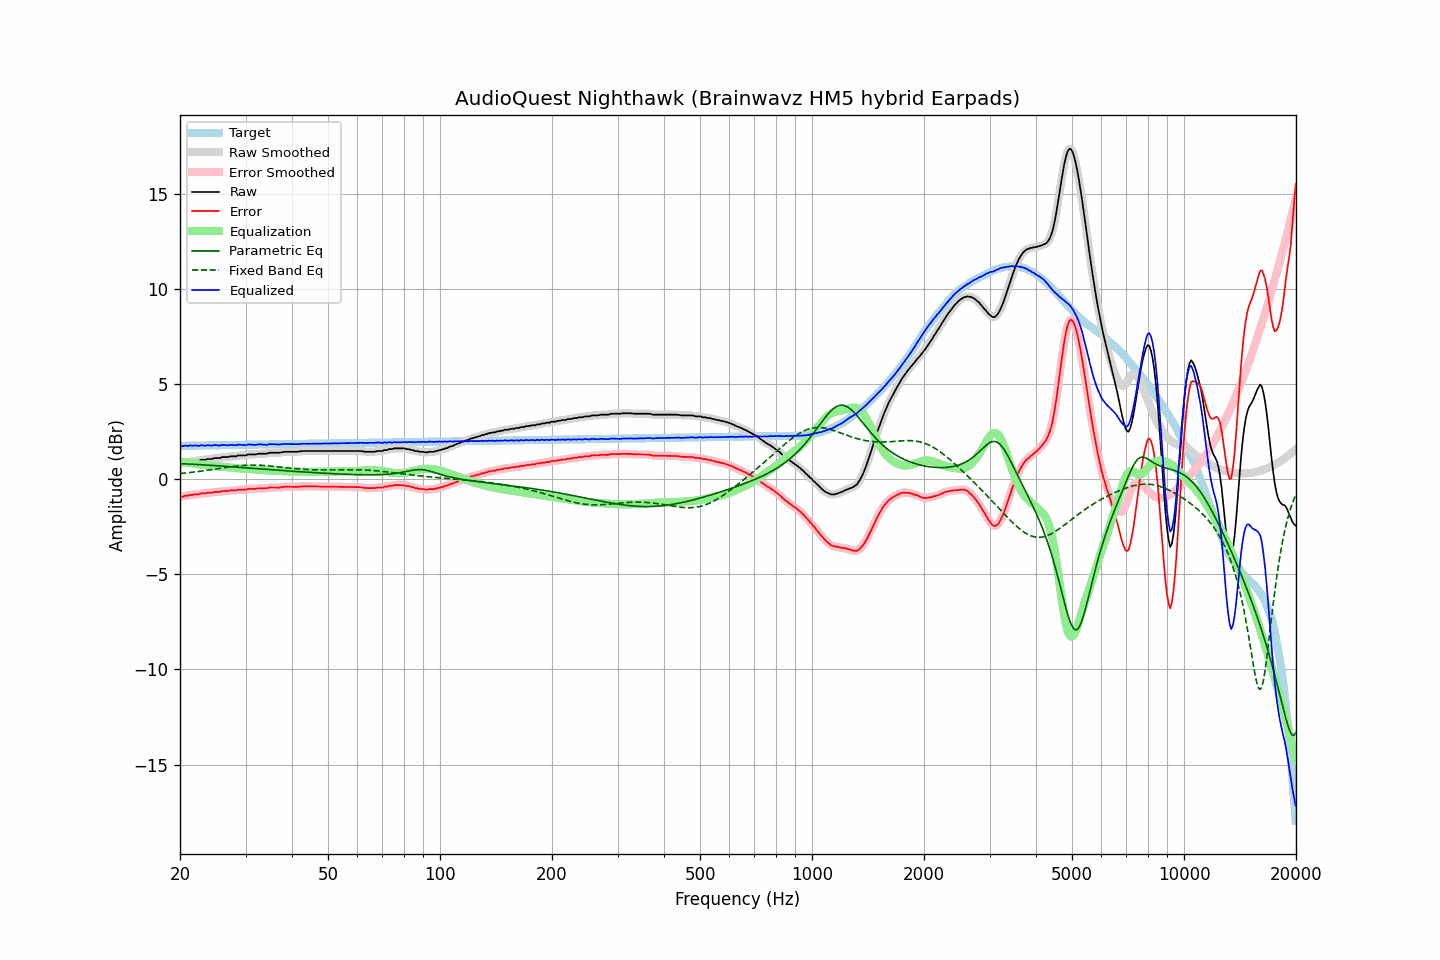

The data file committed next to this chart (first rows):
frequency, raw, error, smoothed, error_smoothed, equalization, parametric_eq, fixed_band_eq, equalized_raw, equalized_smoothed, target
20.00, 0.83, -0.92, 0.82, -0.92, 0.93, 0.82, 0.29, 1.76, 1.75, 1.75
20.20, 0.83, -0.92, 0.83, -0.92, 0.92, 0.81, 0.30, 1.74, 1.75, 1.75
20.40, 0.83, -0.92, 0.84, -0.91, 0.90, 0.81, 0.31, 1.73, 1.74, 1.75
20.61, 0.88, -0.87, 0.86, -0.90, 0.89, 0.80, 0.32, 1.76, 1.74, 1.75
20.81, 0.88, -0.87, 0.88, -0.88, 0.87, 0.80, 0.33, 1.75, 1.75, 1.75
21.02, 0.88, -0.88, 0.90, -0.86, 0.86, 0.79, 0.34, 1.74, 1.76, 1.75
21.23, 0.93, -0.83, 0.91, -0.85, 0.85, 0.79, 0.35, 1.77, 1.75, 1.75
21.44, 0.93, -0.83, 0.93, -0.83, 0.83, 0.79, 0.35, 1.76, 1.76, 1.76
21.66, 0.93, -0.83, 0.94, -0.82, 0.82, 0.78, 0.36, 1.75, 1.76, 1.76
21.87, 0.96, -0.80, 0.95, -0.81, 0.81, 0.78, 0.37, 1.77, 1.76, 1.76
22.09, 0.97, -0.79, 0.96, -0.80, 0.80, 0.77, 0.39, 1.76, 1.75, 1.76
22.31, 0.97, -0.79, 0.97, -0.79, 0.79, 0.77, 0.40, 1.75, 1.76, 1.76
22.54, 0.97, -0.80, 0.98, -0.78, 0.78, 0.76, 0.41, 1.74, 1.76, 1.76
22.76, 1.02, -0.75, 1.00, -0.76, 0.77, 0.76, 0.42, 1.78, 1.77, 1.76
22.99, 1.02, -0.75, 1.01, -0.75, 0.76, 0.75, 0.43, 1.77, 1.77, 1.77
23.22, 1.02, -0.75, 1.02, -0.74, 0.75, 0.75, 0.44, 1.76, 1.77, 1.77
23.45, 1.02, -0.75, 1.03, -0.74, 0.74, 0.74, 0.45, 1.75, 1.77, 1.77
23.69, 1.06, -0.71, 1.04, -0.73, 0.73, 0.74, 0.47, 1.78, 1.77, 1.77
23.92, 1.06, -0.71, 1.05, -0.72, 0.72, 0.73, 0.48, 1.77, 1.77, 1.77
24.16, 1.06, -0.72, 1.06, -0.71, 0.71, 0.72, 0.49, 1.77, 1.77, 1.77
24.40, 1.06, -0.72, 1.07, -0.70, 0.70, 0.72, 0.50, 1.76, 1.77, 1.77
24.65, 1.10, -0.68, 1.09, -0.69, 0.69, 0.71, 0.52, 1.79, 1.78, 1.78
24.89, 1.11, -0.67, 1.10, -0.67, 0.68, 0.71, 0.53, 1.79, 1.78, 1.78
25.14, 1.11, -0.67, 1.11, -0.67, 0.67, 0.70, 0.54, 1.78, 1.78, 1.78
25.39, 1.11, -0.67, 1.11, -0.67, 0.66, 0.70, 0.55, 1.77, 1.77, 1.78
25.65, 1.11, -0.67, 1.12, -0.66, 0.65, 0.69, 0.57, 1.76, 1.78, 1.78
25.91, 1.16, -0.63, 1.14, -0.64, 0.65, 0.68, 0.58, 1.80, 1.79, 1.78
26.16, 1.16, -0.63, 1.15, -0.63, 0.64, 0.68, 0.59, 1.79, 1.79, 1.78
26.43, 1.16, -0.63, 1.16, -0.63, 0.63, 0.67, 0.61, 1.79, 1.79, 1.79
26.69, 1.16, -0.63, 1.16, -0.63, 0.62, 0.67, 0.62, 1.78, 1.78, 1.79
26.96, 1.16, -0.63, 1.17, -0.62, 0.62, 0.66, 0.63, 1.77, 1.79, 1.79
27.23, 1.20, -0.59, 1.18, -0.61, 0.61, 0.65, 0.64, 1.80, 1.79, 1.79
27.50, 1.20, -0.59, 1.19, -0.60, 0.60, 0.65, 0.65, 1.80, 1.79, 1.79
27.77, 1.20, -0.59, 1.20, -0.60, 0.59, 0.64, 0.66, 1.79, 1.79, 1.79
28.05, 1.20, -0.60, 1.20, -0.59, 0.58, 0.64, 0.67, 1.78, 1.78, 1.79
28.33, 1.20, -0.60, 1.21, -0.58, 0.58, 0.63, 0.68, 1.78, 1.79, 1.79
28.62, 1.25, -0.55, 1.23, -0.57, 0.57, 0.62, 0.69, 1.82, 1.80, 1.80
28.90, 1.25, -0.55, 1.24, -0.55, 0.56, 0.62, 0.70, 1.81, 1.81, 1.80
29.19, 1.25, -0.55, 1.25, -0.55, 0.56, 0.61, 0.71, 1.80, 1.81, 1.80
29.48, 1.25, -0.55, 1.24, -0.56, 0.55, 0.61, 0.72, 1.80, 1.79, 1.80
29.78, 1.25, -0.55, 1.25, -0.55, 0.54, 0.60, 0.72, 1.79, 1.79, 1.80
30.08, 1.25, -0.56, 1.26, -0.54, 0.53, 0.59, 0.73, 1.78, 1.80, 1.80
30.38, 1.29, -0.52, 1.28, -0.53, 0.53, 0.59, 0.73, 1.82, 1.81, 1.80
30.68, 1.30, -0.51, 1.29, -0.51, 0.52, 0.58, 0.73, 1.82, 1.82, 1.81
30.99, 1.30, -0.51, 1.30, -0.51, 0.52, 0.57, 0.74, 1.82, 1.82, 1.81
31.30, 1.30, -0.51, 1.30, -0.51, 0.51, 0.57, 0.74, 1.81, 1.81, 1.81
31.61, 1.30, -0.51, 1.30, -0.51, 0.50, 0.56, 0.74, 1.80, 1.80, 1.81
31.93, 1.30, -0.51, 1.30, -0.51, 0.50, 0.56, 0.74, 1.79, 1.80, 1.81
32.24, 1.32, -0.50, 1.32, -0.50, 0.49, 0.55, 0.73, 1.81, 1.81, 1.81
32.57, 1.34, -0.48, 1.33, -0.48, 0.49, 0.54, 0.73, 1.83, 1.82, 1.81
32.89, 1.34, -0.48, 1.34, -0.48, 0.49, 0.54, 0.73, 1.83, 1.83, 1.82
33.22, 1.34, -0.48, 1.34, -0.48, 0.48, 0.53, 0.72, 1.82, 1.82, 1.82
33.55, 1.34, -0.48, 1.33, -0.48, 0.48, 0.52, 0.72, 1.81, 1.81, 1.82
33.89, 1.34, -0.48, 1.34, -0.48, 0.47, 0.52, 0.71, 1.81, 1.81, 1.82
34.23, 1.34, -0.48, 1.35, -0.47, 0.46, 0.51, 0.71, 1.80, 1.81, 1.82
34.57, 1.37, -0.46, 1.36, -0.46, 0.46, 0.51, 0.70, 1.83, 1.82, 1.82
34.92, 1.39, -0.44, 1.38, -0.44, 0.45, 0.50, 0.69, 1.84, 1.83, 1.82
35.27, 1.39, -0.44, 1.39, -0.44, 0.45, 0.49, 0.68, 1.84, 1.84, 1.83
35.62, 1.39, -0.44, 1.39, -0.44, 0.45, 0.49, 0.67, 1.83, 1.84, 1.83
35.97, 1.39, -0.44, 1.39, -0.44, 0.44, 0.48, 0.66, 1.83, 1.83, 1.83
... 635 more rows
